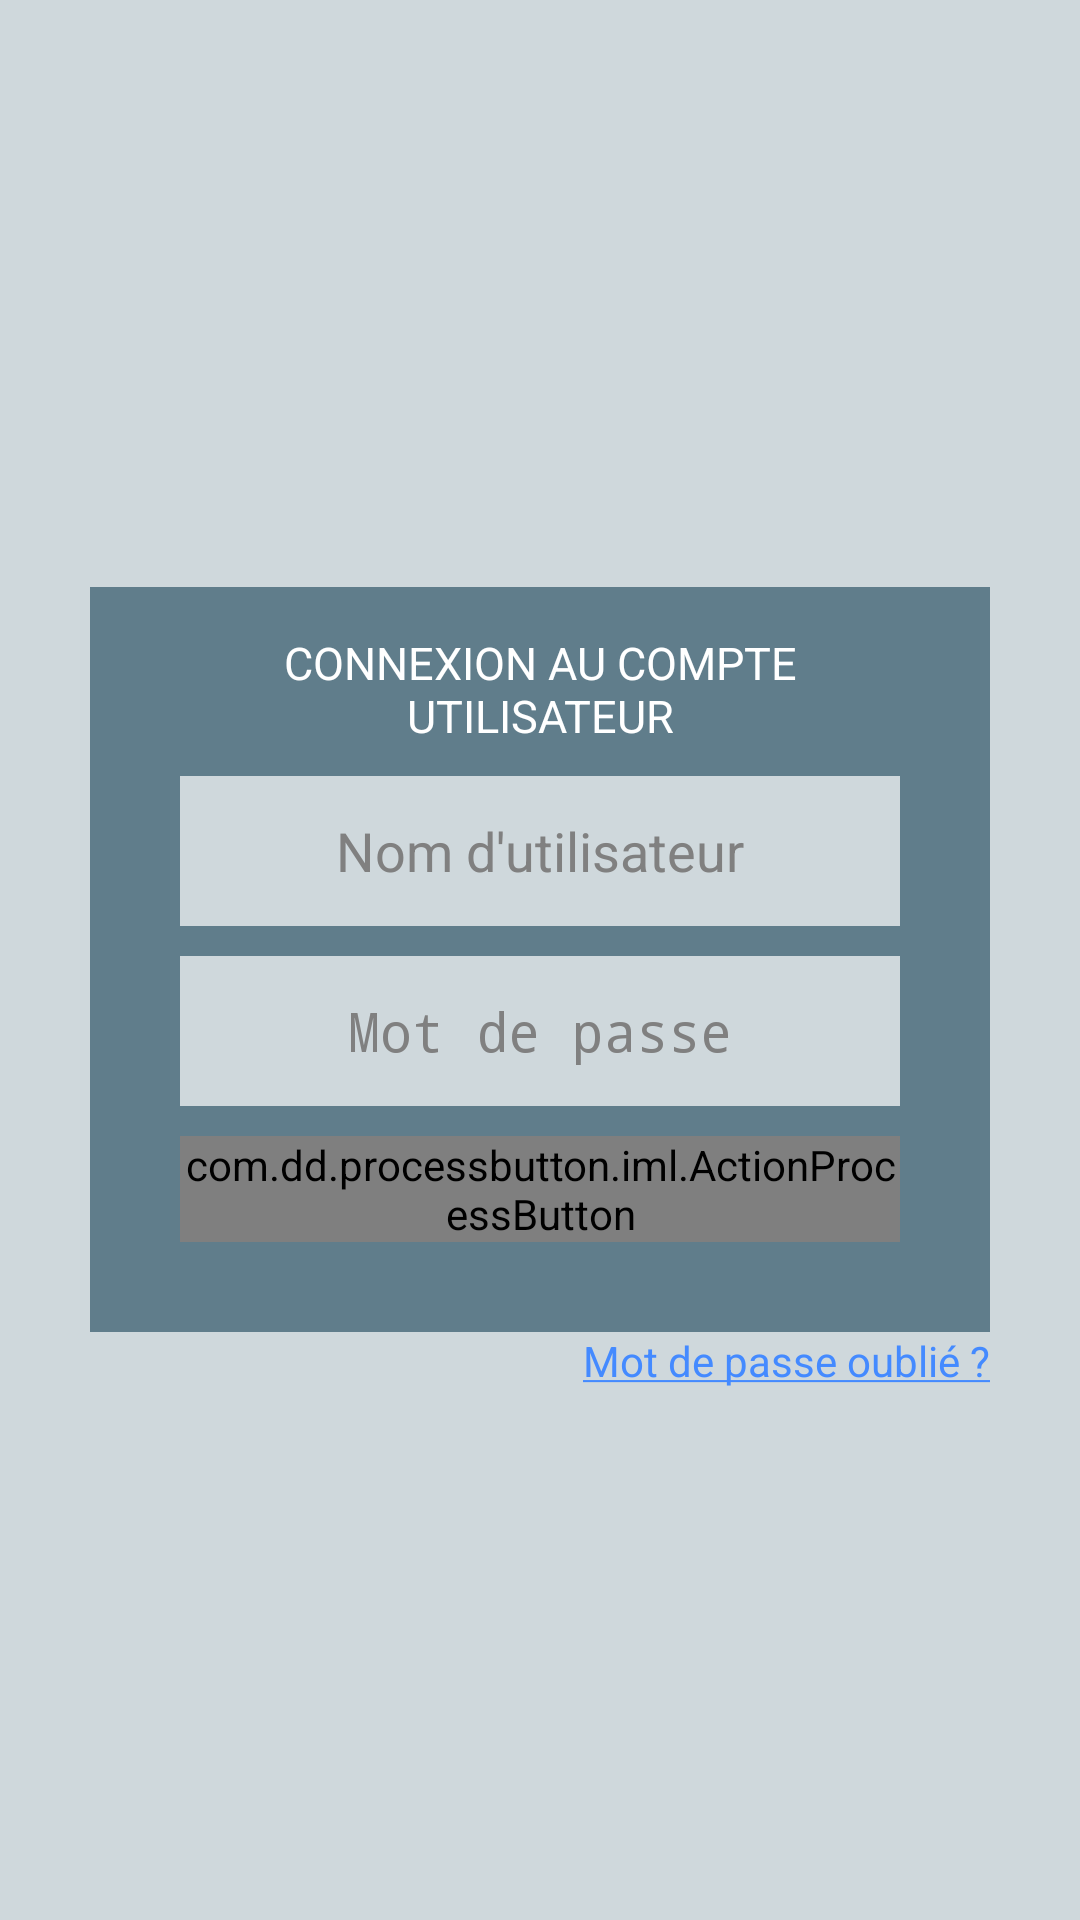

Here is an Android app screen rendered from its layout file. Give the layout XML and the strings, colors and styles it references.
<!-- AndroidManifest.xml: application theme AppTheme -->
<!-- res/layout/fragment_login.xml -->
<?xml version="1.0" encoding="utf-8"?>
<RelativeLayout
    xmlns:android="http://schemas.android.com/apk/res/android"
                xmlns:custom="http://schemas.android.com/apk/res-auto"
                android:orientation="vertical"
                android:id="@+id/content"
                android:layout_width="match_parent"
                android:layout_height="match_parent"
                android:background="@color/primary_light">

    <RelativeLayout
        android:id="@+id/form"
        android:layout_width="wrap_content"
        android:layout_height="wrap_content"
        android:background="@color/primary"
        android:layout_centerVertical="true"
        android:layout_alignParentRight="true"
        android:layout_alignParentLeft="true"
        android:layout_marginRight="30dp"
        android:layout_marginLeft="30dp"
        android:paddingTop="15dp"
        android:paddingBottom="30dp"
        android:paddingLeft="30dp"
        android:paddingRight="30dp"
        >

        <TextView
            android:id="@+id/description"
            android:layout_width="wrap_content"
            android:layout_height="wrap_content"
            android:gravity="center"
            android:textColor="#FFFFFF"
            android:textSize="15sp"
            android:text="@string/form_title"
            />

        <EditText
            android:id="@+id/username"
            android:layout_width="match_parent"
            android:layout_height="50dp"
            android:background="@color/primary_light"
            android:hint="@string/username"
            android:textColor="@color/primary_text"
            android:singleLine="true"
            android:gravity="center"
            android:layout_marginTop="10dp"
            android:textAlignment="center"
            android:layout_below="@+id/description"
            android:inputType="text"/>

        <EditText
            android:id="@+id/password"
            android:layout_width="match_parent"
            android:layout_height="50dp"
            android:background="@color/primary_light"
            android:hint="@string/password"
            android:singleLine="true"
            android:gravity="center"
            android:layout_marginTop="10dp"
            android:textColor="@color/primary_text"
            android:textAlignment="center"
            android:layout_below="@+id/username"
            android:inputType="textPassword"/>

        <com.dd.processbutton.iml.ActionProcessButton
            android:id="@+id/login_btn"
            android:layout_width="match_parent"
            android:layout_height="wrap_content"
            android:text="@string/connection"
            android:textColor="@android:color/white"
            android:layout_marginTop="10dp"
            android:layout_below="@+id/password"
            custom:pb_colorNormal="@color/strong_accent"
            custom:pb_colorPressed="@android:color/holo_blue_dark" />
    </RelativeLayout>

    <TextView
        android:id="@+id/password_forgot"
        android:layout_width="wrap_content"
        android:layout_height="wrap_content"
        android:layout_below="@+id/form"
        android:textColor="@color/strong_accent"
        android:layout_alignRight="@+id/form"
        android:text="@string/password_forgot"
        />
</RelativeLayout>
<!-- resources referenced by this layout -->
<resources>
  <color name="primary">#607D8B</color>
  <color name="primary_light">#CFD8DC</color>
  <color name="primary_text">#212121</color>
  <color name="strong_accent">#448AFF</color>
  <string name="connection">Connexion</string>
  <string name="form_title">CONNEXION AU COMPTE UTILISATEUR</string>
  <string name="password">Mot de passe</string>
  <string name="password_forgot"><u>Mot de passe oublié ?</u></string>
  <string name="username">Nom d\'utilisateur</string>
  <style name="AppTheme" parent="android:Theme.Holo.Light.DarkActionBar">
          <item name="android:actionBarStyle">@style/ActionBar</item>
      </style>
  <style name="ActionBar" parent="android:Widget.ActionBar">
          <item name="android:background">@color/primary</item>
          <item name="android:icon">@drawable/ic_launcher</item>
          <item name="android:titleTextStyle">@style/ActionBar.TitleText</item>
      </style>
  <!-- drawable ic_launcher: png bitmap (drawable-hdpi, 5870 bytes) -->
  <style name="ActionBar.TitleText" parent="android:TextAppearance.Holo.Widget.ActionBar.Title">
          <item name="android:textColor">@android:color/white</item>
          <item name="android:textSize">18sp</item>
      </style>
</resources>
